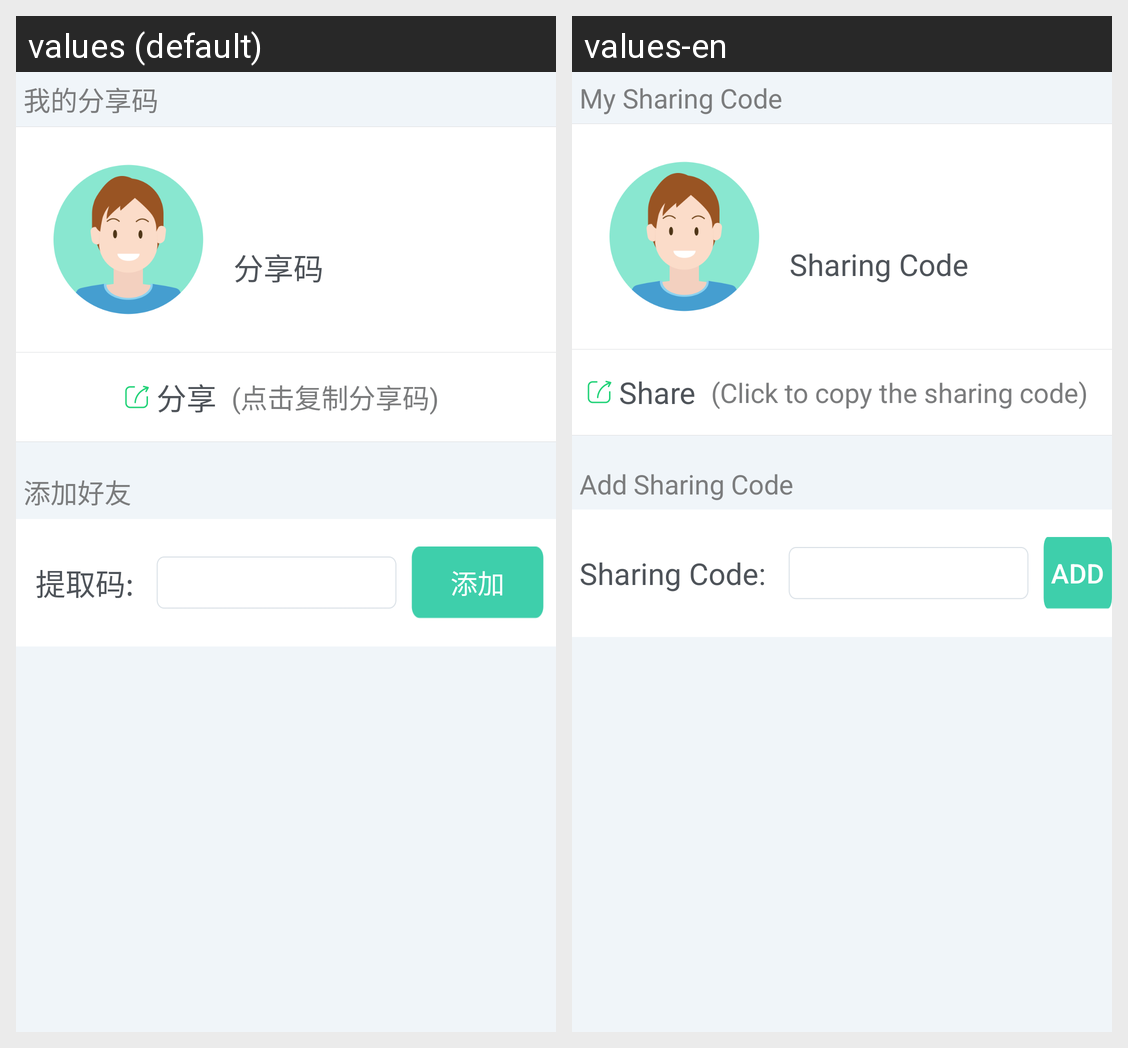

The Android screen above is rendered under two locales of the same app. Produce the string resources it draws, with the default and per-locale values.
Android screen res/layout/layout_social.xml rendered under 2 locales, left to right: values (default), values-en. Device: Nexus 5 (rendered at 1080×1920; each locale shown at half size, 540×960, under a caption strip naming it); theme AppTheme.
Strings drawn on this screen, with the default value and each locale's value (text and hints the layout hard-codes, and strings that could not be matched under every locale, appear in the picture but are not listed):

social_myshareno
  values: 我的分享码
  values-en: My Sharing Code

social_shareno
  values: 分享码
  values-en: Sharing Code

social_share
  values: 分享
  values-en: Share

social_clickcopy
  values: (点击复制分享码)
  values-en: (Click to copy the sharing code)

social_addfriend
  values: 添加好友
  values-en: Add Sharing Code

social_extractno
  values: 提取码:
  values-en: Sharing Code:

social_add
  values: 添加
  values-en: Add
